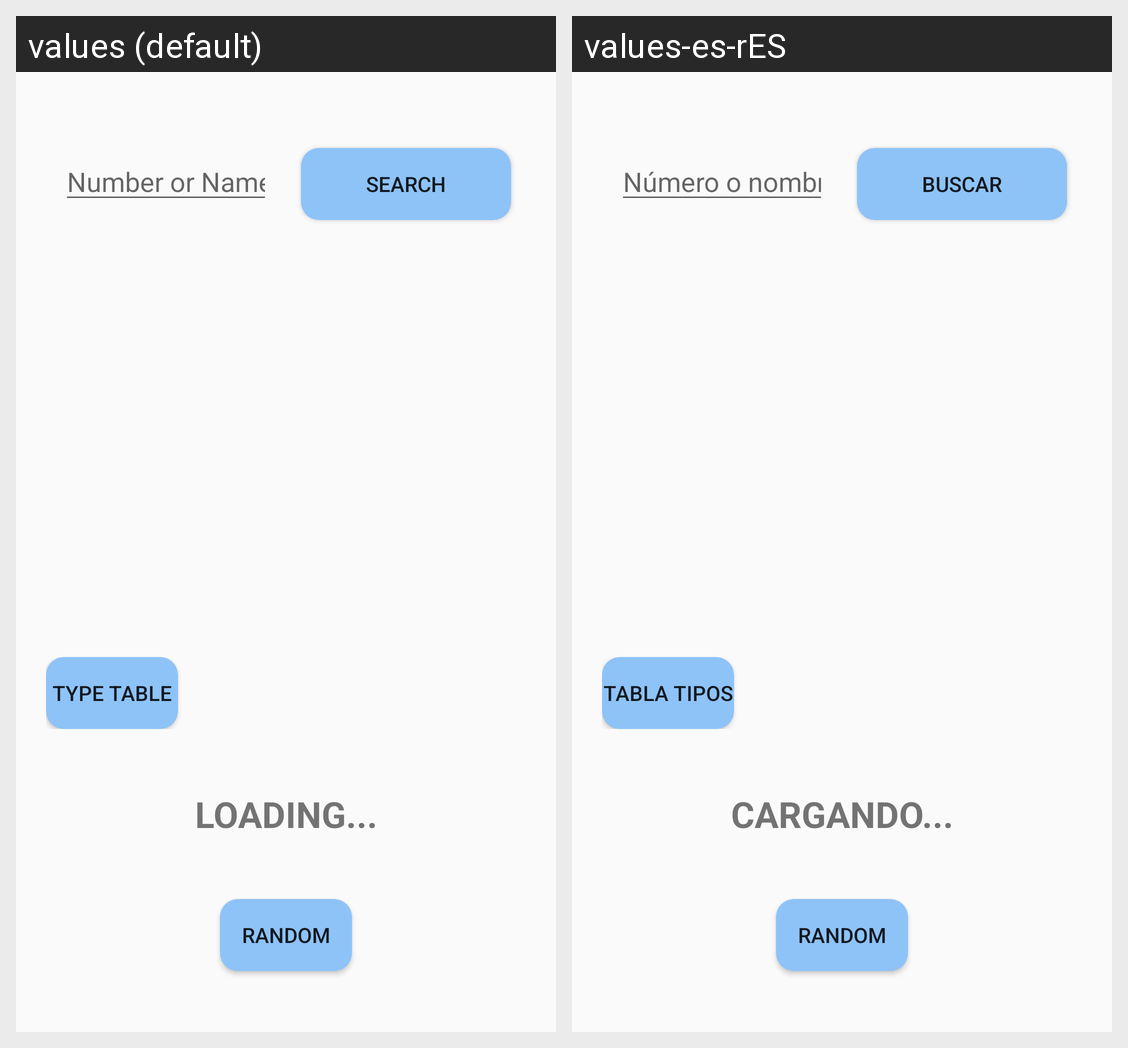

Here is an Android app screen in its default locale and in the app's own translations. Write out the translated-string differences for the strings that appear on this screen.
Android screen res/layout/activity_search_pokemon.xml rendered under 2 locales, left to right: values (default), values-es-rES. Device: Nexus 5 (rendered at 1080×1920; each locale shown at half size, 540×960, under a caption strip naming it); theme ThemePokemon.
Strings drawn on this screen, with the default value and each locale's value (text and hints the layout hard-codes, and strings that could not be matched under every locale, appear in the picture but are not listed):

et_search_placeholder
  values: Number or Name
  values-es-rES: Número o nombre

search
  values: Search
  values-es-rES: Buscar

type_table
  values: Type Table
  values-es-rES: Tabla Tipos

loading
  values: Loading...
  values-es-rES: Cargando...

random
  values: Random
  values-es-rES: Random
